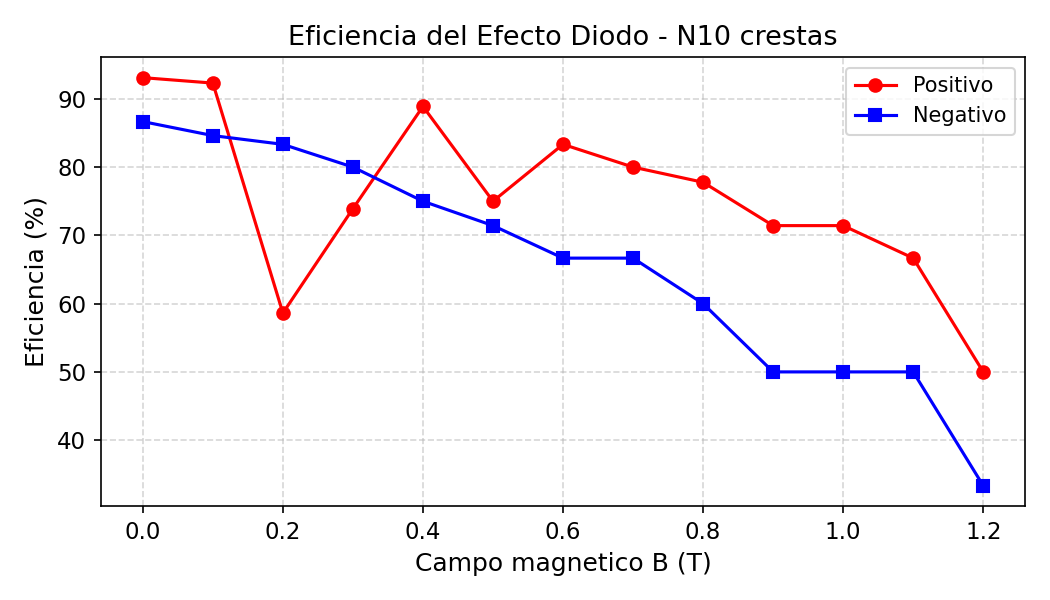

Data behind this chart, as committed beside it:
B, eficiencia, tipo
0.0, 93.1, positivo
0.1, 92.31, positivo
0.2, 58.62, positivo
0.3, 73.91, positivo
0.4, 88.89, positivo
0.5, 75.0, positivo
0.6, 83.33, positivo
0.7, 80.0, positivo
0.8, 77.78, positivo
0.9, 71.43, positivo
1.0, 71.43, positivo
1.1, 66.67, positivo
1.2, 50.0, positivo
0.0, 86.67, negativo
0.1, 84.62, negativo
0.2, 83.33, negativo
0.3, 80.0, negativo
0.4, 75.0, negativo
0.5, 71.43, negativo
0.6, 66.67, negativo
0.7, 66.67, negativo
0.8, 60.0, negativo
0.9, 50.0, negativo
1.0, 50.0, negativo
1.1, 50.0, negativo
1.2, 33.33, negativo
